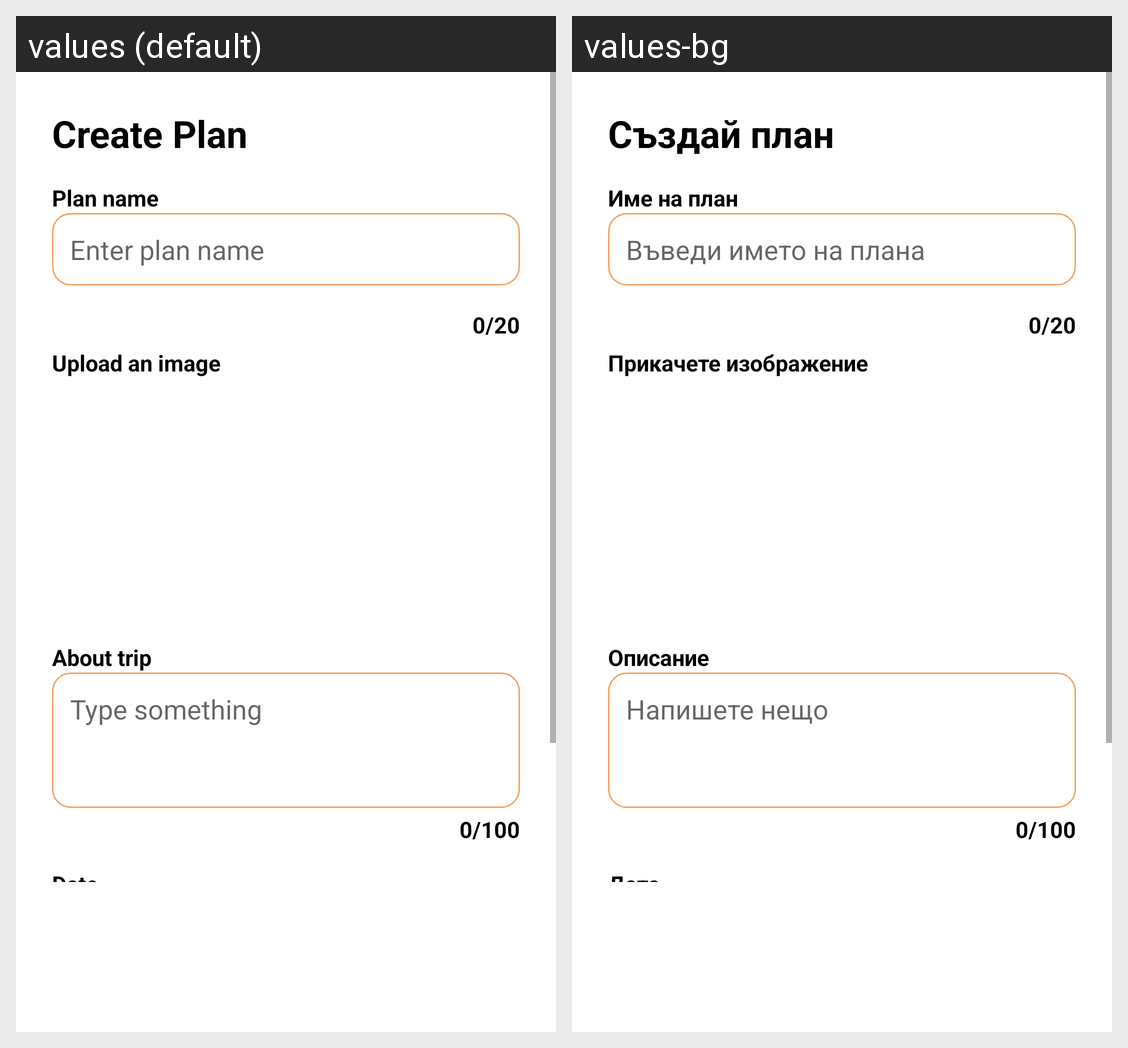

This grid shows one Android layout under two languages. Give, for every string resource on the screen, its name, the default text and each shown locale's text.
Android screen res/layout/fragment_create_plans.xml rendered under 2 locales, left to right: values (default), values-bg. Device: Nexus 5 (rendered at 1080×1920; each locale shown at half size, 540×960, under a caption strip naming it); theme Theme.PMU.
Strings drawn on this screen, with the default value and each locale's value (text and hints the layout hard-codes, and strings that could not be matched under every locale, appear in the picture but are not listed):

create_plan
  values: Create Plan
  values-bg: Създай план

plan_name
  values: Plan name
  values-bg: Име на план

enter_plan_name
  values: Enter plan name
  values-bg: Въведи името на плана

name_counter
  values: 0/20
  values-bg: 0/20

upload
  values: Upload an image
  values-bg: Прикачете изображение

about_trip
  values: About trip
  values-bg: Описание

type_something
  values: Type something
  values-bg: Напишете нещо

text_counter_initial
  values: 0/100
  values-bg: 0/100

date
  values: Date
  values-bg: Дата
